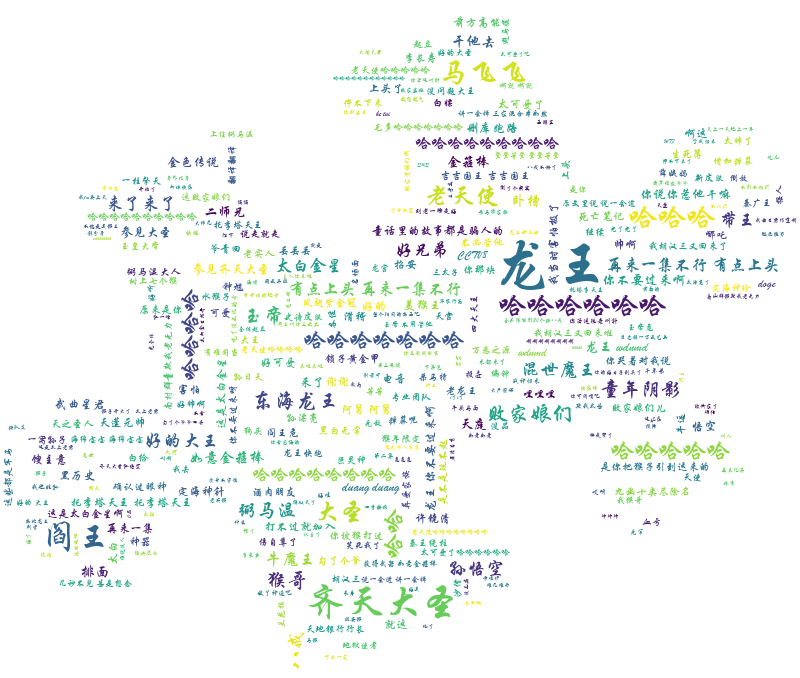

Values plotted in this chart, from the file beside it:
, 弹幕内容
0, 龙王：我害怕极了
1, 哈哈哈哈哈
2, 天啊突然想起我小侄儿与我耍脾气也是这般
3, 投币2枚？
4, 妹有哈哈哈哈哈哈哈哈哈哈哈哈
5, 看西游记从来不跳片头片尾
6, 当前观看人数：2302
7, 孙长老，收了神通吧！
8, 饼饼的棒棒糖
9, 原著里钉耙确实是比定海针强神器
10, bgm是三弦吧
11, 前方阿舅警告
12, 接着来
13, 平衡车的范儿
14, 这穿的像钟馗
15, 这段原著是没有的
16, 33333
17, 龙王快跑
18, 哈哈哈哈哈哈哈
19, 伊拉克洗衣粉
20, ？？？？？？？？？？？？？？？？？？？？
21, 明朝的御马监是管理宫中兵权的,地位只比司礼监低
22, 嫦娥姐姐的裙摆绳结加分不少
23, 帅啊圣僧
24, 还不如不拦，又赔一件衣服
25, 阎王：危
26, 猴子你别太过分了
27, 你管这玩意叫针（流浪地球梗）
28, 敖润
29, 兵器不趁手，无法出招
30, 借？？？？
31, 牛头马面？
32, 第二集 大学毕业考上公务员的那些事儿～
33, 太好听了啊
34, 帅！！！！猴哥最帅！！！
35, 洋洋自得
36, 危
37, 敖钦
38, 弼马瘟上线
39, 危
40, 当前观看人数2358
41, 妈？？？？？
42, 哪吒闹海也摇人
43, 感觉衣服穿反了
44, 欺我太甚！
45, 你不会飞吗？
46, 红、黄、绿、蓝 RGBCMY
47, 印在血脉里的等级压制！
48, 敖广
49, ？？？？？？？？？？？？？？？？？？？？？？？？？？
50, 李建成笑死我了
51, 弼马温不是官，只是养在马圈里的母后，母后的月经可以预防马瘟疫
52, 有福同享 谁也跑不了
53, 继续
54, 第一个兄弟，黑熊精！
55, 猴子倒是尽心尽责。把那些个天马养得肥肥的
56, 七大圣里没有混世魔王吧，他被孙悟空宰了
57, 不能没有弹幕！
58, 一碗牛肉一碗面
59, 坏事了
... 5,940 more rows
